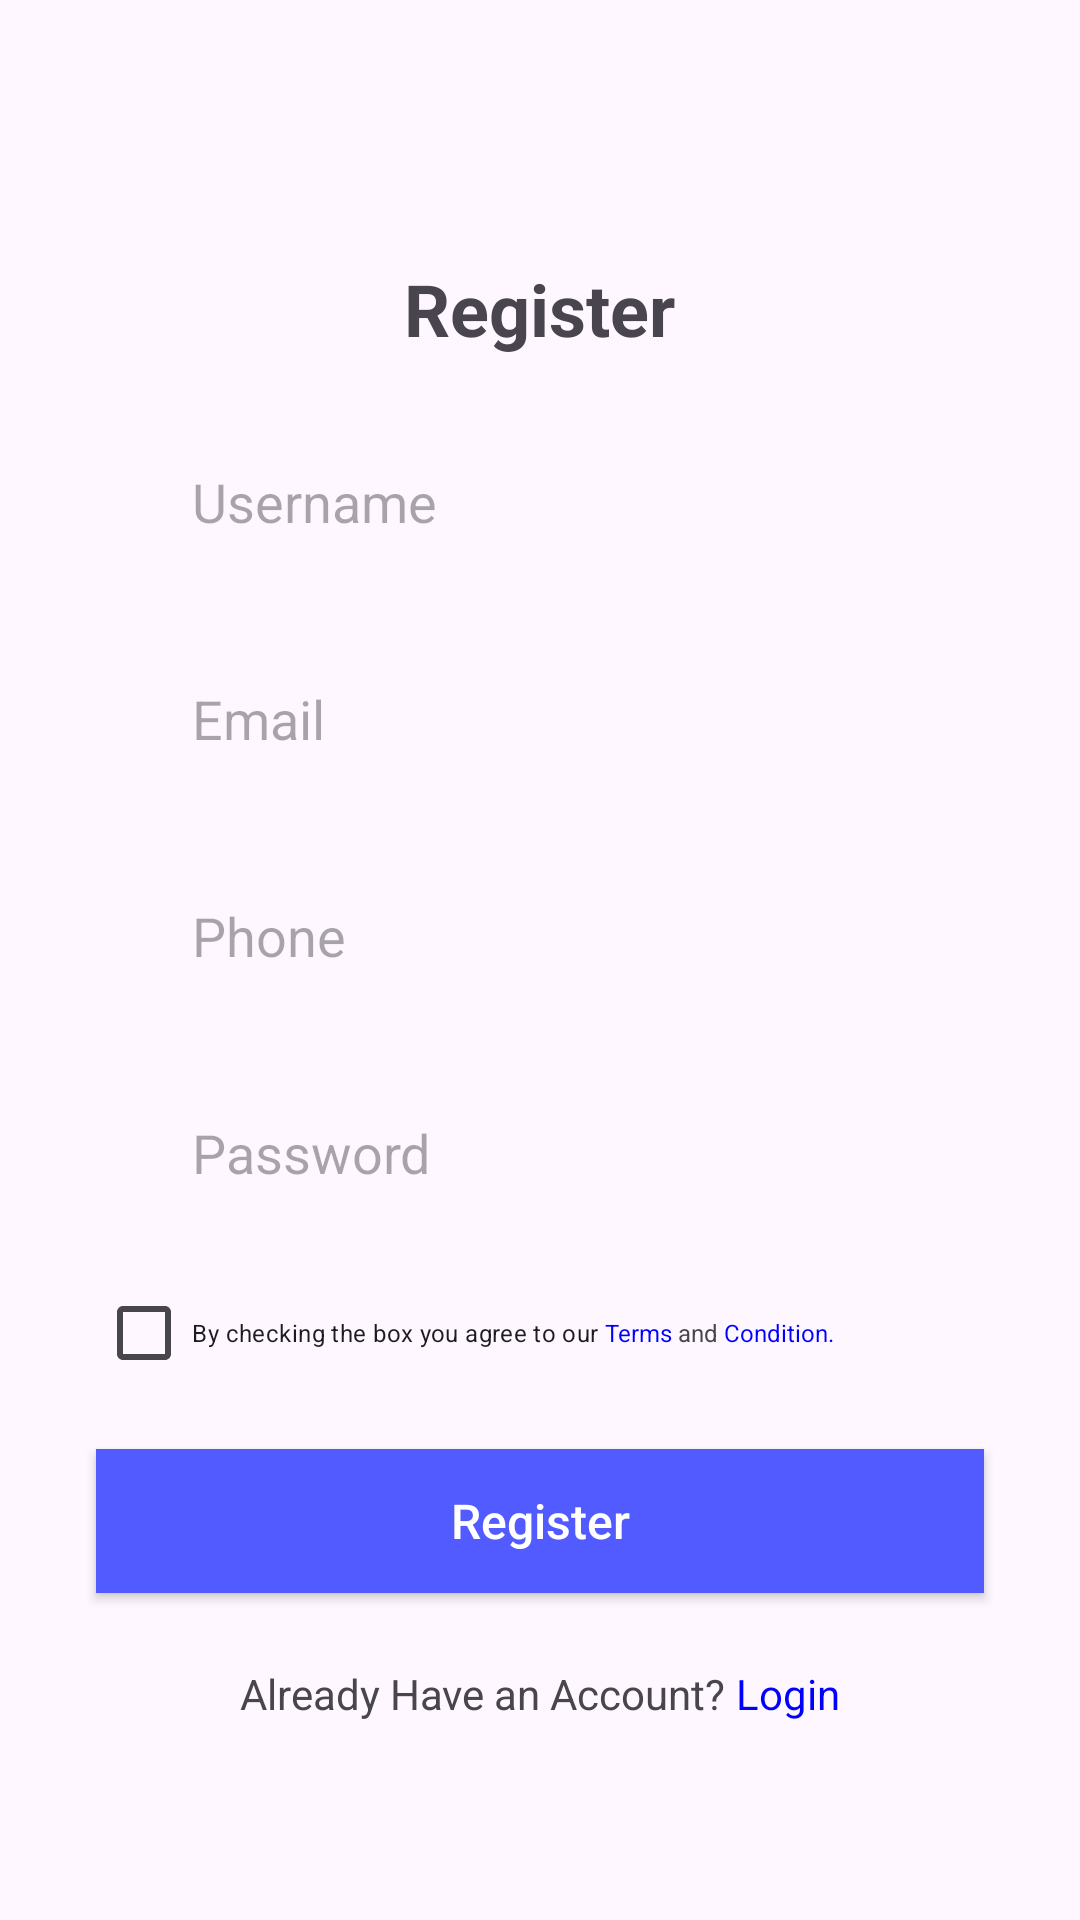

Layout XML and referenced resources for this Android screen:
<!-- AndroidManifest.xml: application theme Base.Theme.PPAPB_Tugas_P8 -->
<!-- res/layout/fragment_register.xml -->
<?xml version="1.0" encoding="utf-8"?>
<RelativeLayout xmlns:android="http://schemas.android.com/apk/res/android"
    xmlns:tools="http://schemas.android.com/tools"
    android:layout_width="match_parent"
    android:layout_height="match_parent"
    tools:context=".RegisterFragment"
    >

    
    <LinearLayout
        android:layout_width="match_parent"
        android:layout_height="wrap_content"
        android:gravity="center"
        android:orientation="vertical"
        android:layout_alignParentTop="true"
        android:layout_above="@+id/text_register"
        >

        <TextView
            android:layout_width="wrap_content"
            android:layout_height="wrap_content"
            android:text="Register"
            android:textSize="24sp"
            android:textStyle="bold">
        </TextView>

        <EditText
            android:layout_width="match_parent"
            android:layout_height="wrap_content"
            android:background="@drawable/button"
            android:hint="Username "
            android:paddingHorizontal="32dp"
            android:paddingVertical="12dp"
            android:layout_marginTop="24dp"
            android:layout_marginHorizontal="32dp">
        </EditText>

        <EditText
            android:layout_width="match_parent"
            android:layout_height="wrap_content"
            android:background="@drawable/button"
            android:hint="Email"
            android:paddingHorizontal="32dp"
            android:paddingVertical="12dp"
            android:layout_marginTop="24dp"
            android:layout_marginHorizontal="32dp">
        </EditText>

        <EditText
            android:layout_width="match_parent"
            android:layout_height="wrap_content"
            android:background="@drawable/button"
            android:hint="Phone"
            android:paddingHorizontal="32dp"
            android:paddingVertical="12dp"
            android:layout_marginTop="24dp"
            android:layout_marginHorizontal="32dp">
        </EditText>

        <EditText
            android:layout_width="match_parent"
            android:layout_height="wrap_content"
            android:background="@drawable/button"
            android:hint="Password"
            android:paddingHorizontal="32dp"
            android:paddingVertical="12dp"
            android:layout_marginTop="24dp"
            android:layout_marginHorizontal="32dp">
        </EditText>

        <LinearLayout
            android:layout_width="match_parent"
            android:layout_height="wrap_content"
            android:orientation="horizontal"
            android:layout_marginTop="12dp"
            android:layout_marginHorizontal="32dp"
            >

            <CheckBox
                android:id="@+id/checkBoxByChecking"
                android:layout_width="wrap_content"
                android:layout_height="wrap_content"
                android:text="By checking the box you agree to our "
                android:textSize="8sp">
            </CheckBox>

            <TextView
                android:layout_width="wrap_content"
                android:layout_height="wrap_content"
                android:text="Terms"
                android:textSize="8sp"
                android:textColor="#0000FF"
                android:layout_centerVertical="true"
                >
            </TextView>

            <TextView
                android:layout_width="wrap_content"
                android:layout_height="wrap_content"
                android:text=" and"
                android:textSize="8sp"
                android:layout_centerVertical="true"
                >
            </TextView>

            <TextView
                android:layout_width="wrap_content"
                android:layout_height="wrap_content"
                android:text=" Condition."
                android:textSize="8sp"
                android:textColor="#0000FF"
                android:layout_centerVertical="true"
                >
            </TextView>


        </LinearLayout>

    </LinearLayout>

    <androidx.appcompat.widget.AppCompatButton
        android:id="@+id/btn_register"
        android:layout_width="match_parent"
        android:layout_height="wrap_content"
        android:layout_above="@+id/text_register"
        android:background="#525BFF"
        android:text="Register"
        android:textAllCaps="false"
        android:textColor="@color/white"
        android:textSize="16sp"
        android:layout_marginBottom="24dp"
        android:layout_marginHorizontal="32dp"/>

    <LinearLayout
        android:id="@+id/text_register"
        android:layout_width="match_parent"
        android:layout_height="wrap_content"
        android:orientation="horizontal"
        android:layout_alignParentBottom="true"
        android:layout_marginBottom="66dp"
        android:gravity="center">

        <TextView
            android:layout_width="wrap_content"
            android:layout_height="wrap_content"
            android:text="Already Have an Account?">
        </TextView>

        <TextView
            android:layout_width="wrap_content"
            android:layout_height="wrap_content"
            android:text=" Login"
            android:textColor="#0000FF"
            android:clickable="true"
            >
        </TextView>

    </LinearLayout>

</RelativeLayout>
<!-- resources referenced by this layout -->
<resources>
  <style name="Base.Theme.PPAPB_Tugas_P8" parent="Theme.Material3.DayNight.NoActionBar">
          
          
      </style>
  <!-- not gathered from this repository: default colours our renderer supplied (Android Studio template values) -->
  <color name="white">#FFFFFFFF</color>
</resources>
